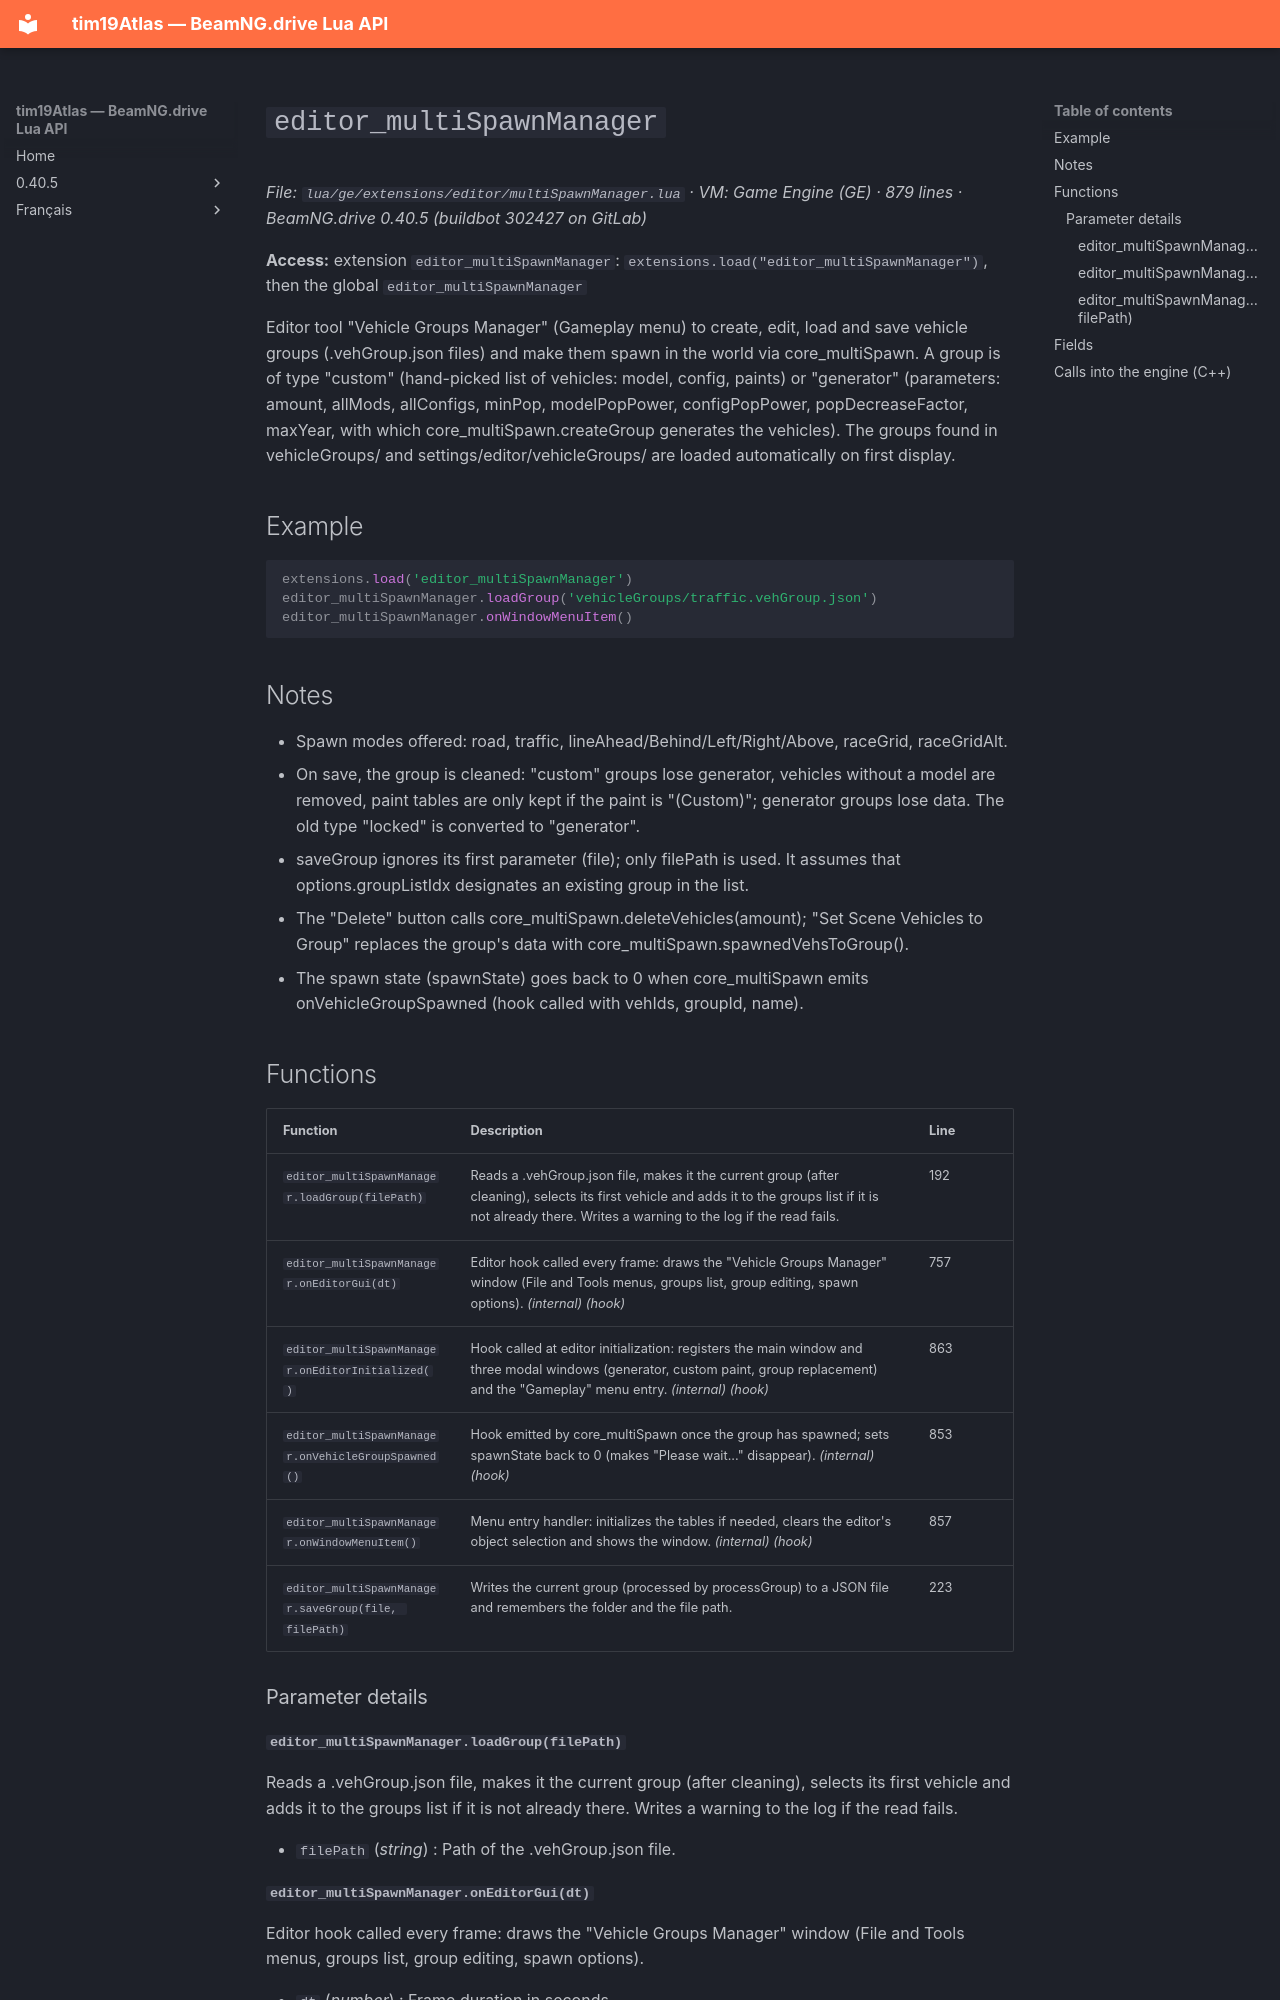

repository: Tim0219800/beamng-lua-atlas · page: 0.40.5/ge/extensions/editor/multiSpawnManager.html · generator: mkdocs

# `editor_multiSpawnManager`

*File: `lua/ge/extensions/editor/multiSpawnManager.lua` · VM: Game Engine (GE) · 879 lines · BeamNG.drive 0.40.5 (buildbot 302427 on GitLab)*

**Access:** extension `editor_multiSpawnManager`: `extensions.load("editor_multiSpawnManager")`, then the global `editor_multiSpawnManager`

Editor tool "Vehicle Groups Manager" (Gameplay menu) to create, edit, load and save vehicle groups (.vehGroup.json files) and make them spawn in the world via core_multiSpawn. A group is of type "custom" (hand-picked list of vehicles: model, config, paints) or "generator" (parameters: amount, allMods, allConfigs, minPop, modelPopPower, configPopPower, popDecreaseFactor, maxYear, with which core_multiSpawn.createGroup generates the vehicles). The groups found in vehicleGroups/ and settings/editor/vehicleGroups/ are loaded automatically on first display.

## Example

```lua
extensions.load('editor_multiSpawnManager')
editor_multiSpawnManager.loadGroup('vehicleGroups/traffic.vehGroup.json')
editor_multiSpawnManager.onWindowMenuItem()
```

## Notes

- Spawn modes offered: road, traffic, lineAhead/Behind/Left/Right/Above, raceGrid, raceGridAlt.
- On save, the group is cleaned: "custom" groups lose generator, vehicles without a model are removed, paint tables are only kept if the paint is "(Custom)"; generator groups lose data. The old type "locked" is converted to "generator".
- saveGroup ignores its first parameter (file); only filePath is used. It assumes that options.groupListIdx designates an existing group in the list.
- The "Delete" button calls core_multiSpawn.deleteVehicles(amount); "Set Scene Vehicles to Group" replaces the group's data with core_multiSpawn.spawnedVehsToGroup().
- The spawn state (spawnState) goes back to 0 when core_multiSpawn emits onVehicleGroupSpawned (hook called with vehIds, groupId, name).

## Functions

| Function | Description | Line |
|---|---|---|
| `editor_multiSpawnManager.loadGroup(filePath)` | Reads a .vehGroup.json file, makes it the current group (after cleaning), selects its first vehicle and adds it to the groups list if it is not already there. Writes a warning to the log if the read fails. | 192 |
| `editor_multiSpawnManager.onEditorGui(dt)` | Editor hook called every frame: draws the "Vehicle Groups Manager" window (File and Tools menus, groups list, group editing, spawn options). *(internal)* *(hook)* | 757 |
| `editor_multiSpawnManager.onEditorInitialized()` | Hook called at editor initialization: registers the main window and three modal windows (generator, custom paint, group replacement) and the "Gameplay" menu entry. *(internal)* *(hook)* | 863 |
| `editor_multiSpawnManager.onVehicleGroupSpawned()` | Hook emitted by core_multiSpawn once the group has spawned; sets spawnState back to 0 (makes "Please wait..." disappear). *(internal)* *(hook)* | 853 |
| `editor_multiSpawnManager.onWindowMenuItem()` | Menu entry handler: initializes the tables if needed, clears the editor's object selection and shows the window. *(internal)* *(hook)* | 857 |
| `editor_multiSpawnManager.saveGroup(file, filePath)` | Writes the current group (processed by processGroup) to a JSON file and remembers the folder and the file path. | 223 |

### Parameter details
